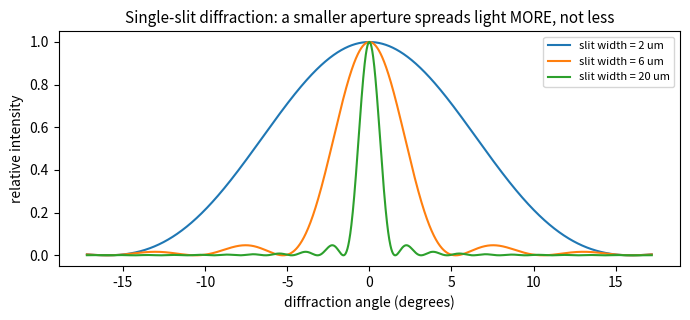
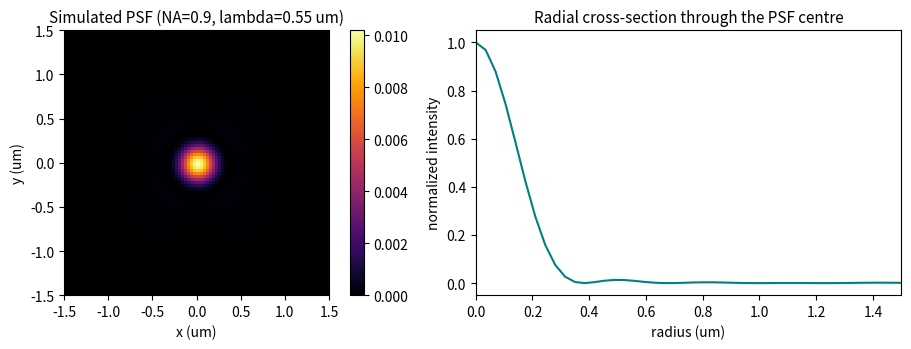
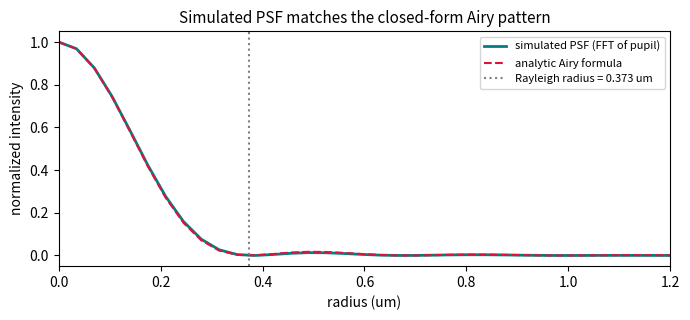
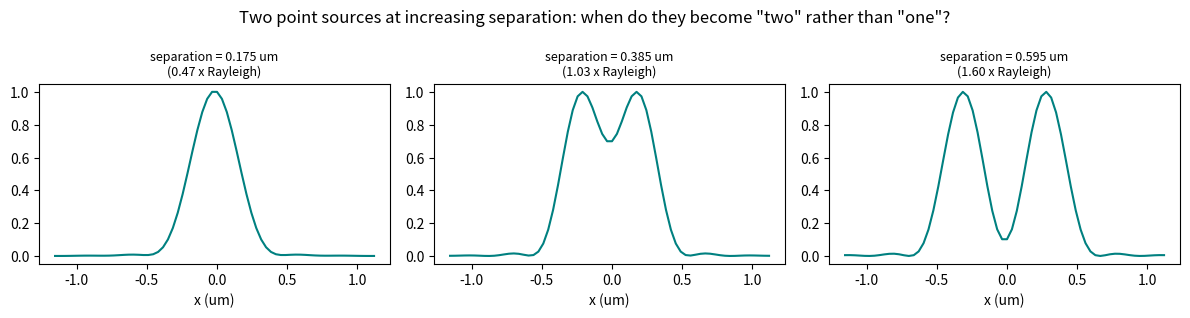
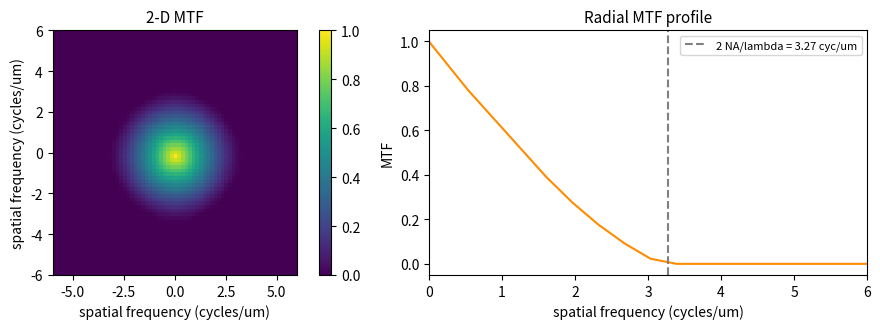
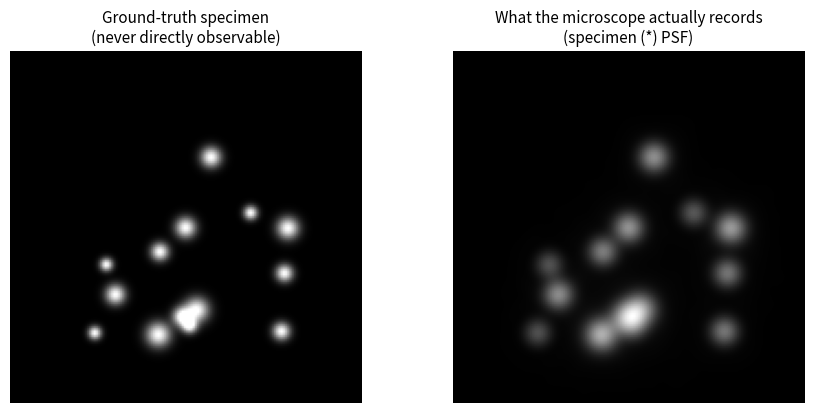

The script that saved these images, in order:
# ── Hardware check ──
import platform
print('Python', platform.python_version())
print('No GPU is needed anywhere in this notebook — everything is plain NumPy/SciPy/Matplotlib.')

# ── Global imports and configuration ──
import numpy as np
import matplotlib.pyplot as plt
from scipy.special import j1
SEED = 4
rng = np.random.default_rng(SEED)
plt.rcParams['figure.facecolor'] = 'white'
plt.rcParams['axes.titlesize'] = 11

# ── Course toolkit (identical to ../course_toolkit.py v1.1; copied so this notebook runs alone) ──
import numpy as np

def simulate_psf(grid: int = 160, na: float = 0.9, wavelength_um: float = 0.55,
                  pixel_um: float = 0.035, aberrations: dict[tuple[int, int], float] | None = None) -> np.ndarray:
    """A diffraction-limited (or aberrated) point-spread function by Fourier optics: the
    incoherent PSF is the squared magnitude of the Fourier transform of the pupil function
    (Fraunhofer diffraction of a circular aperture of the given NA). ``aberrations`` optionally
    maps (n, m) Zernike orders to a wavefront-error coefficient in WAVES, added as phase across
    the pupil before transforming (e.g. ``{(4, 0): 0.25}`` for 0.25 waves of primary spherical
    aberration). With no aberrations this reproduces the classic Airy pattern.
    """
    freq = np.fft.fftshift(np.fft.fftfreq(grid, d=pixel_um))
    fx, fy = np.meshgrid(freq, freq)
    rho = np.hypot(fx, fy) / (na / wavelength_um)
    theta = np.arctan2(fy, fx)
    pupil = (rho <= 1.0).astype(complex)
    if aberrations:
        rho_clipped = np.clip(rho, 0, 1)
        phase = np.zeros_like(rho)
        for (n, m), coeff in aberrations.items():
            phase = phase + coeff * zernike(n, m, rho_clipped, theta)
        pupil = pupil * np.exp(2j * np.pi * phase)
    field = np.fft.fftshift(np.fft.fft2(np.fft.ifftshift(pupil)))
    psf = np.abs(field) ** 2
    return psf / psf.sum()


def rayleigh_resolution(wavelength_um: float, na: float) -> float:
    """The Rayleigh resolution criterion (um): the minimum resolvable centre-to-centre distance
    between two incoherent point sources, 0.61 * wavelength / NA."""
    return 0.61 * wavelength_um / na


def abbe_resolution(wavelength_um: float, na: float) -> float:
    """Abbe's diffraction-limited resolution (um) for a periodic structure in coherent
    transmitted light: wavelength / (2 NA)."""
    return wavelength_um / (2.0 * na)

# ── 1.1 single-slit diffraction: narrower aperture -> wider spread, by physics alone ──
wavelength_um = 0.55
theta = np.linspace(-0.3, 0.3, 2000)  # radians

fig, ax = plt.subplots(figsize=(7, 3.3))
for slit_width_um in [2.0, 6.0, 20.0]:
    x = np.pi * slit_width_um * np.sin(theta) / wavelength_um
    x = np.where(np.abs(x) < 1e-9, 1e-9, x)
    intensity = (np.sin(x) / x) ** 2
    ax.plot(np.degrees(theta), intensity, label=f'slit width = {slit_width_um:.0f} um')
ax.set_xlabel('diffraction angle (degrees)'); ax.set_ylabel('relative intensity')
ax.set_title('Single-slit diffraction: a smaller aperture spreads light MORE, not less')
ax.legend(fontsize=8)
plt.tight_layout(); plt.show()

# ── 2.1 compute and display a diffraction-limited PSF ──
na = 0.9
wavelength_um = 0.55
pixel_um = 0.035
grid = 160
psf = simulate_psf(grid=grid, na=na, wavelength_um=wavelength_um, pixel_um=pixel_um)
extent_um = grid * pixel_um / 2

fig, axes = plt.subplots(1, 2, figsize=(10, 3.6))
im = axes[0].imshow(psf, cmap='inferno', extent=[-extent_um, extent_um, -extent_um, extent_um])
axes[0].set_xlim(-1.5, 1.5); axes[0].set_ylim(-1.5, 1.5)
axes[0].set_xlabel('x (um)'); axes[0].set_ylabel('y (um)')
axes[0].set_title(f'Simulated PSF (NA={na}, lambda={wavelength_um} um)')
plt.colorbar(im, ax=axes[0], fraction=0.046)

center = grid // 2
radial_profile = psf[center, center:] / psf[center, center]
radius_um = np.arange(len(radial_profile)) * pixel_um
axes[1].plot(radius_um, radial_profile, color='teal')
axes[1].set_xlim(0, 1.5)
axes[1].set_xlabel('radius (um)'); axes[1].set_ylabel('normalized intensity')
axes[1].set_title('Radial cross-section through the PSF centre')
plt.tight_layout(); plt.show()

# ── 3.1 cross-check the simulated PSF's radial profile against the analytic Airy formula ──
x = 2 * np.pi * na / wavelength_um * radius_um
x_safe = np.where(np.abs(x) < 1e-9, 1e-9, x)
airy_analytic = (2 * j1(x_safe) / x_safe) ** 2
airy_analytic[0] = 1.0  # the x -> 0 limit

airy_first_zero_radius_um = 0.61 * wavelength_um / na  # == rayleigh_resolution(...)
predicted = rayleigh_resolution(wavelength_um, na)
print(f'Rayleigh radius from the closed-form Airy zero:  {airy_first_zero_radius_um:.4f} um')
print(f'Rayleigh radius from course_toolkit.rayleigh_resolution: {predicted:.4f} um  (should match)')

fig, ax = plt.subplots(figsize=(7, 3.3))
ax.plot(radius_um, radial_profile, color='teal', lw=2, label='simulated PSF (FFT of pupil)')
ax.plot(radius_um, airy_analytic, color='crimson', ls='--', lw=1.5, label='analytic Airy formula')
ax.axvline(airy_first_zero_radius_um, color='gray', ls=':', label=f'Rayleigh radius = {airy_first_zero_radius_um:.3f} um')
ax.set_xlim(0, 1.2)
ax.set_xlabel('radius (um)'); ax.set_ylabel('normalized intensity')
ax.set_title('Simulated PSF matches the closed-form Airy pattern')
ax.legend(fontsize=8)
plt.tight_layout(); plt.show()

# ── 3.2 the two-point Rayleigh criterion, demonstrated directly on simulated PSFs ──
def shifted_psf(dx_px, dy_px=0):
    return np.roll(np.roll(psf, dx_px, axis=1), dy_px, axis=0)

rayleigh_px = int(round(airy_first_zero_radius_um / pixel_um))
separations_px = [max(1, rayleigh_px // 2), rayleigh_px, int(rayleigh_px * 1.6)]

fig, axes = plt.subplots(1, len(separations_px), figsize=(12, 3.2))
for ax, sep_px in zip(axes, separations_px):
    combined = shifted_psf(-sep_px // 2) + shifted_psf(sep_px // 2)
    row = combined[center, center - 3 * rayleigh_px: center + 3 * rayleigh_px]
    x_um = (np.arange(len(row)) - len(row) / 2) * pixel_um
    ax.plot(x_um, row / row.max(), color='teal')
    sep_um = sep_px * pixel_um
    dip = row.min() / row.max() if sep_px < len(row) else np.nan
    ax.set_title(f'separation = {sep_um:.3f} um\n({sep_um / airy_first_zero_radius_um:.2f} x Rayleigh)',
                 fontsize=9)
    ax.set_xlabel('x (um)')
plt.suptitle('Two point sources at increasing separation: when do they become "two" rather than "one"?')
plt.tight_layout(); plt.show()

# ── 4.1 compute the OTF/MTF from the PSF, and locate the hard frequency cutoff ──
otf = np.fft.fftshift(np.fft.fft2(np.fft.ifftshift(psf)))
mtf = np.abs(otf)
mtf = mtf / mtf.max()
freq_axis = np.fft.fftshift(np.fft.fftfreq(grid, d=pixel_um))  # cycles / um

cutoff_theory = 2 * na / wavelength_um
mtf_row = mtf[center, center:]
freq_row = freq_axis[center:]

fig, axes = plt.subplots(1, 2, figsize=(10, 3.4))
im = axes[0].imshow(mtf, cmap='viridis', extent=[freq_axis[0], freq_axis[-1], freq_axis[0], freq_axis[-1]])
axes[0].set_xlim(-6, 6); axes[0].set_ylim(-6, 6)
axes[0].set_xlabel('spatial frequency (cycles/um)'); axes[0].set_ylabel('spatial frequency (cycles/um)')
axes[0].set_title('2-D MTF')
plt.colorbar(im, ax=axes[0], fraction=0.046)

axes[1].plot(freq_row, mtf_row, color='darkorange')
axes[1].axvline(cutoff_theory, color='gray', ls='--', label=f'2 NA/lambda = {cutoff_theory:.2f} cyc/um')
axes[1].set_xlim(0, 6)
axes[1].set_xlabel('spatial frequency (cycles/um)'); axes[1].set_ylabel('MTF')
axes[1].set_title('Radial MTF profile')
axes[1].legend(fontsize=8)
plt.tight_layout(); plt.show()

# ── 5.1 convolve a code-generated toy specimen with the simulated PSF ──
size = grid
yy, xx = np.meshgrid(np.arange(size), np.arange(size), indexing='ij')
specimen = np.zeros((size, size))
centers = rng.uniform(30, size - 30, size=(14, 2))
for cy, cx in centers:
    radius = rng.uniform(1.5, 4.0)
    specimen += np.exp(-(((yy - cy) ** 2 + (xx - cx) ** 2) / (2 * radius ** 2)))
specimen = np.clip(specimen, 0, 1)

image = np.real(np.fft.ifft2(np.fft.fft2(specimen) * np.fft.fft2(np.fft.ifftshift(psf))))
image = np.clip(image, 0, None)

fig, axes = plt.subplots(1, 2, figsize=(9, 4.2))
axes[0].imshow(specimen, cmap='gray'); axes[0].set_title('Ground-truth specimen\n(never directly observable)')
axes[1].imshow(image / image.max(), cmap='gray'); axes[1].set_title('What the microscope actually records\n(specimen (*) PSF)')
for ax in axes:
    ax.axis('off')
plt.tight_layout(); plt.show()
